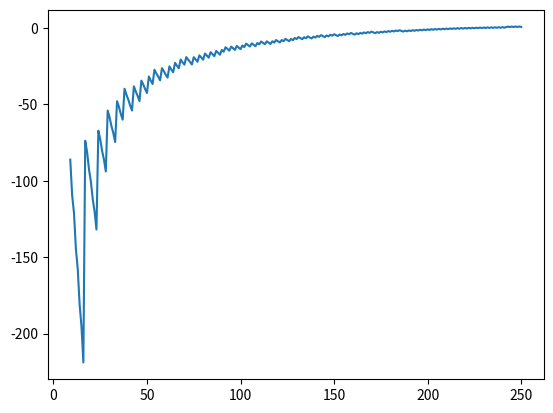

Source code (Python):
import numpy as np
import matplotlib.pyplot as plt


def main():
    energy = []
    mass = []

    for A in range(2, 251):
        if A % 2 == 0:
            even = True
        else:
            even = False

        Z = stable(A)
        Z = int(round(Z))
        N = A - Z

        energy.append(empherical(A, Z, even)/N)
        mass.append(A)
    plt.plot(mass, energy)

    plt.show()


def empherical(A: int, Z: float, even: bool) -> float:

    volTerm = 15.75
    surfaceTerm = 17.8
    asymm = 23.7
    colTerm = 0.71
    pairTerm = 33.5

    if not (even):
        pairing = 0
    else:
        pairing = pairTerm / np.power(A, (3 / 4))

    if Z % 2 == 0:
        pairing = -pairing

    energy = (
        volTerm * A
        - surfaceTerm * np.power(A, (2 / 3))
        - asymm * np.power((A - Z * 2), 2) / A
        - colTerm * np.power(Z, 2) / np.power(A, (1 / 3))
        - pairing
    )

    return energy


def stable(A):
    asymm = 23.70
    colTerm = 0.71

    Z = (2 * asymm) / (2 * asymm + colTerm * np.power(A, (2 / 3)))
    Z = Z * A

    return Z


if __name__ == "__main__":
    main()
